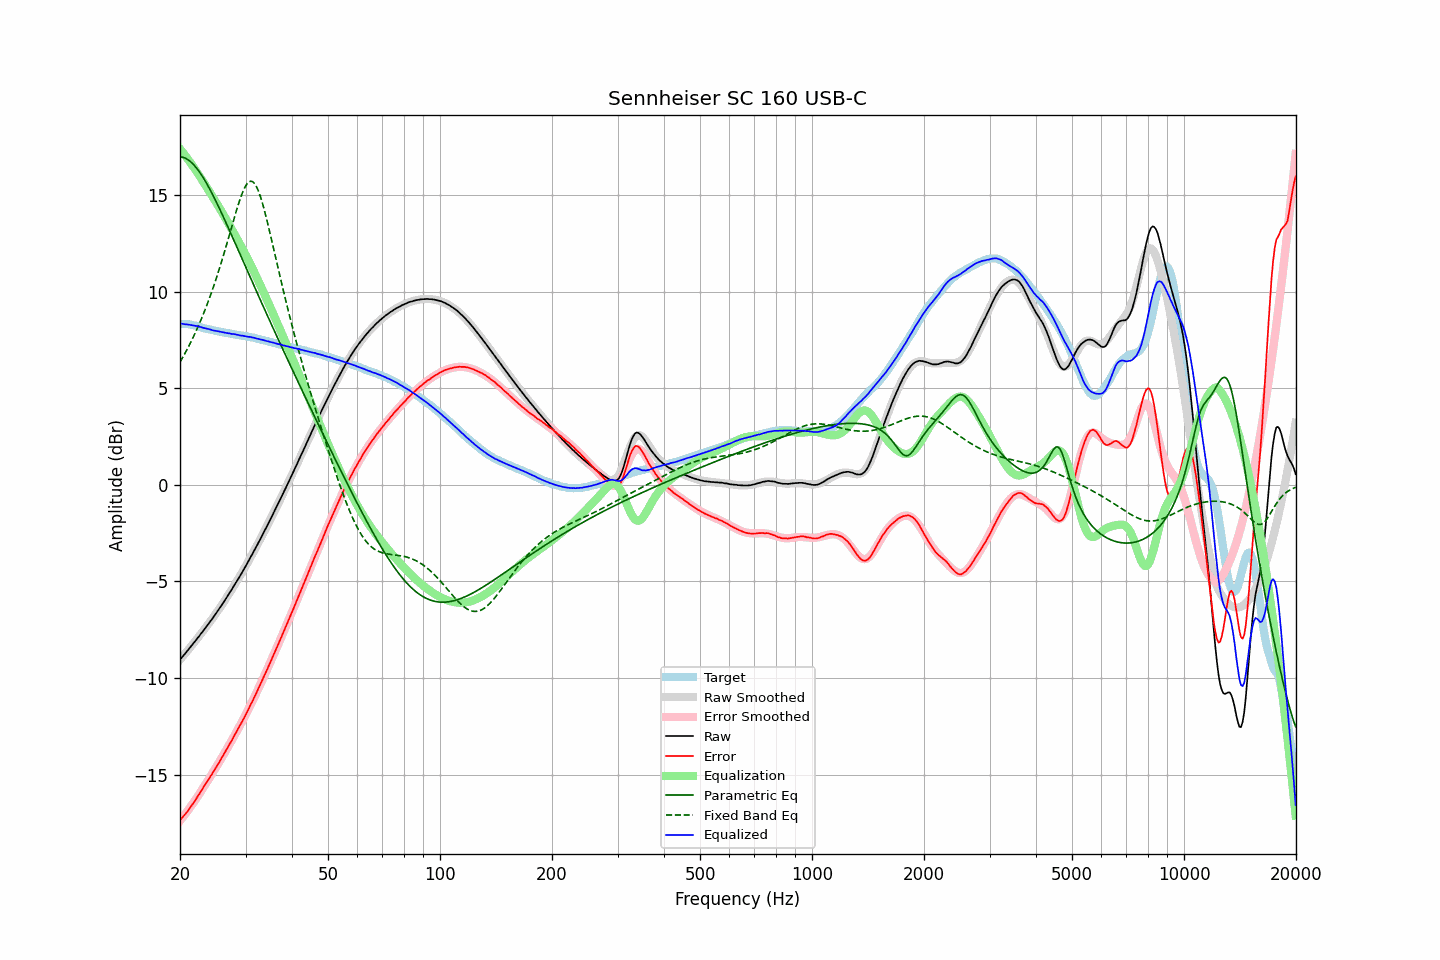

Source data for this figure (header and first rows):
frequency, raw, error, smoothed, error_smoothed, equalization, parametric_eq, fixed_band_eq, equalized_raw, equalized_smoothed, target
20.00, -9.06, -17.38, -9.05, -17.40, 17.40, 16.99, 6.35, 8.34, 8.34, 8.32
20.20, -8.95, -17.27, -8.96, -17.29, 17.29, 16.97, 6.49, 8.34, 8.33, 8.32
20.40, -8.86, -17.18, -8.86, -17.18, 17.18, 16.95, 6.64, 8.33, 8.33, 8.32
20.61, -8.76, -17.08, -8.76, -17.07, 17.07, 16.92, 6.79, 8.31, 8.32, 8.32
20.81, -8.66, -16.98, -8.66, -16.96, 16.96, 16.88, 6.95, 8.30, 8.31, 8.32
21.02, -8.56, -16.88, -8.56, -16.85, 16.85, 16.83, 7.10, 8.29, 8.29, 8.32
21.23, -8.45, -16.75, -8.45, -16.73, 16.73, 16.77, 7.27, 8.29, 8.28, 8.30
21.44, -8.35, -16.63, -8.35, -16.62, 16.62, 16.69, 7.43, 8.27, 8.27, 8.29
21.66, -8.25, -16.52, -8.25, -16.50, 16.50, 16.61, 7.60, 8.25, 8.25, 8.27
21.87, -8.15, -16.39, -8.14, -16.38, 16.38, 16.53, 7.78, 8.23, 8.24, 8.24
22.09, -8.04, -16.27, -8.04, -16.26, 16.26, 16.43, 7.96, 8.22, 8.22, 8.23
22.31, -7.93, -16.13, -7.93, -16.14, 16.14, 16.32, 8.15, 8.21, 8.21, 8.20
22.54, -7.83, -16.01, -7.82, -16.01, 16.01, 16.21, 8.34, 8.18, 8.18, 8.18
22.76, -7.71, -15.87, -7.72, -15.88, 15.88, 16.09, 8.53, 8.17, 8.16, 8.16
22.99, -7.61, -15.74, -7.61, -15.75, 15.75, 15.96, 8.73, 8.14, 8.14, 8.13
23.22, -7.50, -15.60, -7.50, -15.62, 15.62, 15.83, 8.94, 8.12, 8.12, 8.10
23.45, -7.39, -15.47, -7.39, -15.48, 15.48, 15.69, 9.15, 8.10, 8.09, 8.08
23.69, -7.28, -15.35, -7.28, -15.35, 15.35, 15.54, 9.37, 8.07, 8.07, 8.07
23.92, -7.17, -15.22, -7.17, -15.22, 15.22, 15.39, 9.59, 8.05, 8.05, 8.05
24.16, -7.05, -15.09, -7.05, -15.09, 15.09, 15.23, 9.82, 8.04, 8.03, 8.04
24.40, -6.95, -14.96, -6.94, -14.95, 14.95, 15.07, 10.05, 8.01, 8.01, 8.02
24.65, -6.83, -14.83, -6.82, -14.82, 14.82, 14.91, 10.30, 7.99, 7.99, 8.00
24.89, -6.71, -14.68, -6.71, -14.68, 14.68, 14.74, 10.54, 7.98, 7.98, 7.97
25.14, -6.59, -14.55, -6.59, -14.55, 14.55, 14.57, 10.80, 7.96, 7.96, 7.96
25.39, -6.47, -14.41, -6.47, -14.41, 14.41, 14.40, 11.06, 7.94, 7.94, 7.94
25.65, -6.35, -14.28, -6.34, -14.27, 14.27, 14.22, 11.32, 7.92, 7.93, 7.93
25.91, -6.22, -14.12, -6.22, -14.13, 14.13, 14.04, 11.59, 7.91, 7.91, 7.90
26.16, -6.10, -13.99, -6.09, -13.99, 13.99, 13.86, 11.87, 7.89, 7.89, 7.89
26.43, -5.97, -13.85, -5.97, -13.84, 13.84, 13.68, 12.15, 7.87, 7.88, 7.88
26.69, -5.84, -13.70, -5.84, -13.70, 13.70, 13.50, 12.44, 7.86, 7.86, 7.86
26.96, -5.71, -13.56, -5.71, -13.55, 13.55, 13.32, 12.73, 7.84, 7.85, 7.85
27.23, -5.57, -13.40, -5.58, -13.41, 13.41, 13.13, 13.02, 7.84, 7.83, 7.83
27.50, -5.45, -13.27, -5.45, -13.26, 13.26, 12.94, 13.31, 7.81, 7.82, 7.82
27.77, -5.31, -13.11, -5.31, -13.11, 13.11, 12.76, 13.60, 7.81, 7.80, 7.80
28.05, -5.17, -12.96, -5.18, -12.96, 12.96, 12.57, 13.89, 7.80, 7.79, 7.79
28.33, -5.04, -12.81, -5.04, -12.81, 12.81, 12.38, 14.17, 7.78, 7.77, 7.77
28.62, -4.90, -12.66, -4.90, -12.66, 12.66, 12.19, 14.44, 7.76, 7.76, 7.76
28.90, -4.77, -12.51, -4.76, -12.51, 12.51, 12.00, 14.70, 7.74, 7.75, 7.74
29.19, -4.63, -12.35, -4.62, -12.35, 12.35, 11.82, 14.94, 7.73, 7.73, 7.72
29.48, -4.48, -12.20, -4.48, -12.20, 12.20, 11.63, 15.15, 7.72, 7.72, 7.72
29.78, -4.34, -12.05, -4.33, -12.04, 12.04, 11.44, 15.34, 7.70, 7.71, 7.71
30.08, -4.19, -11.89, -4.19, -11.88, 11.88, 11.25, 15.50, 7.69, 7.69, 7.70
30.38, -4.05, -11.73, -4.04, -11.72, 11.72, 11.06, 15.61, 7.67, 7.67, 7.68
30.68, -3.89, -11.55, -3.89, -11.55, 11.55, 10.87, 15.69, 7.66, 7.66, 7.66
30.99, -3.73, -11.37, -3.74, -11.38, 11.38, 10.69, 15.72, 7.65, 7.64, 7.64
31.30, -3.59, -11.22, -3.59, -11.21, 11.21, 10.50, 15.70, 7.62, 7.63, 7.63
31.61, -3.43, -11.04, -3.43, -11.04, 11.04, 10.31, 15.63, 7.61, 7.61, 7.62
31.93, -3.28, -10.87, -3.28, -10.87, 10.87, 10.12, 15.52, 7.59, 7.59, 7.59
32.24, -3.13, -10.69, -3.12, -10.69, 10.69, 9.94, 15.36, 7.56, 7.57, 7.56
32.57, -2.96, -10.51, -2.96, -10.51, 10.51, 9.75, 15.16, 7.55, 7.55, 7.55
32.89, -2.81, -10.34, -2.80, -10.33, 10.33, 9.57, 14.93, 7.52, 7.53, 7.53
33.22, -2.64, -10.14, -2.64, -10.15, 10.15, 9.38, 14.66, 7.51, 7.51, 7.50
33.55, -2.48, -9.97, -2.48, -9.97, 9.97, 9.20, 14.37, 7.49, 7.49, 7.49
33.89, -2.32, -9.78, -2.32, -9.78, 9.78, 9.01, 14.05, 7.46, 7.46, 7.47
34.23, -2.16, -9.60, -2.16, -9.60, 9.60, 8.83, 13.72, 7.44, 7.44, 7.44
34.57, -1.99, -9.41, -1.99, -9.41, 9.41, 8.64, 13.38, 7.43, 7.42, 7.42
34.92, -1.83, -9.23, -1.83, -9.23, 9.23, 8.46, 13.03, 7.40, 7.40, 7.40
35.27, -1.66, -9.04, -1.66, -9.04, 9.04, 8.28, 12.67, 7.38, 7.38, 7.38
35.62, -1.49, -8.85, -1.49, -8.85, 8.85, 8.10, 12.31, 7.36, 7.36, 7.36
35.97, -1.33, -8.66, -1.33, -8.66, 8.66, 7.91, 11.94, 7.34, 7.34, 7.33
... 635 more rows
